Run: headless pygame with SDL's dummy video driver; simulated clock (each Clock.tick advances the game by its frame time, no real sleeping); random seed 0; keys injected as events and as key.get_pressed() state; no mouse input.
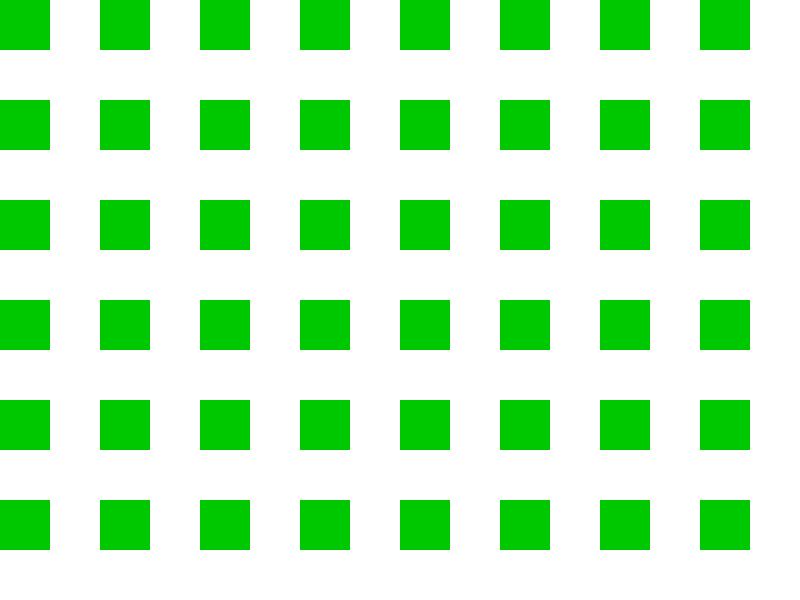
Frame 1 of 4 · flips 1–60 · no input
Frame 2 of 4 · flips 61–180 · tapped SPACE, RETURN · held RIGHT (→), D · screen unchanged from frame 1, image omitted
Frame 3 of 4 · flips 181–300 · held DOWN (↓), S · screen unchanged from frame 2, image omitted
Frame 4 of 4 · flips 301–420 · held LEFT (←), A, UP (↑), W · screen unchanged from frame 3, image omitted

The pygame program that drew these frames:

import pygame
from pygame.locals import *

#Initialize Pygame
pygame.init()

#Screen dimensions
SCREEN_WIDTH, SCREEN_HEIGHT = 800, 600
screen = pygame.display.set_mode((SCREEN_WIDTH, SCREEN_HEIGHT))
pygame.display.set_caption("Camera Panning Example")

#Game world dimensions
WORLD_WIDTH, WORLD_HEIGHT = 1600, 1600

#Colors
WHITE = (255, 255, 255)
GREEN = (0, 200, 0)

#Camera position
camera_x, camera_y = 0, 0
camera_speed = 10

#Dummy objects to display in the game world
objects = [pygame.Rect(x * 100, y * 100, 50, 50) for x in range(WORLD_WIDTH//10) for y in range(WORLD_HEIGHT // 100)]

#Game loop
running = True
clock = pygame.time.Clock()

while running:
    for event in pygame.event.get():
        if event.type == QUIT:
            running = False

    #Get pressed keys
    keys = pygame.key.get_pressed()
    if keys[K_w]:
        camera_y = max(camera_y - camera_speed, 0)
    if keys[K_s]:
        camera_y = min(camera_y + camera_speed, WORLD_HEIGHT - SCREEN_HEIGHT)
    if keys[K_a]:
        camera_x = max(camera_x - camera_speed, 0)
    if keys[K_d]:
        camera_x = min(camera_x + camera_speed, WORLD_WIDTH - SCREEN_WIDTH)

    #Drawing
    screen.fill(WHITE)

    #Draw objects relative to the camera
    for obj in objects:
        pygame.draw.rect(screen, GREEN, obj.move(-camera_x, -camera_y))

    pygame.display.flip()
    clock.tick(60)

pygame.quit()
